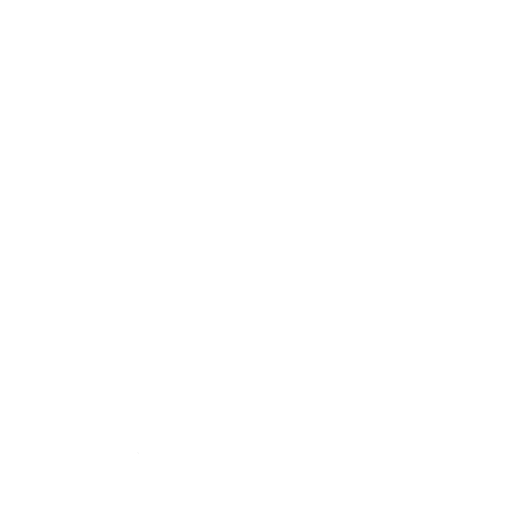
t = 0.00 s
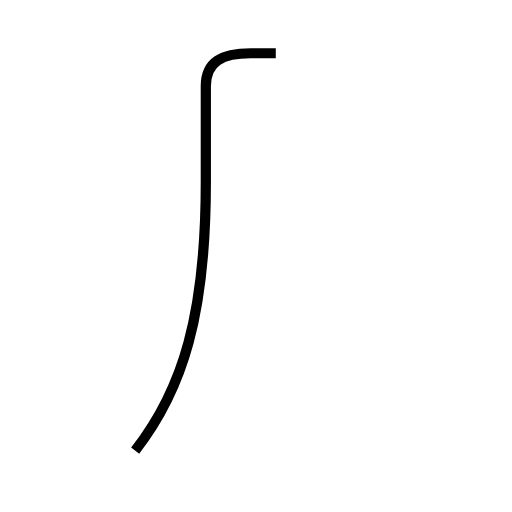
t = 1.37 s
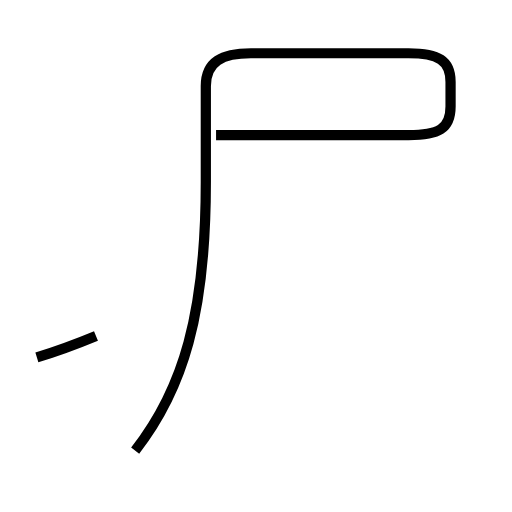
t = 2.93 s
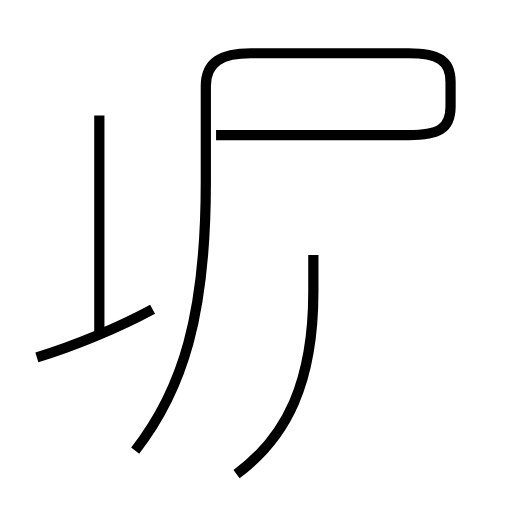
t = 4.47 s
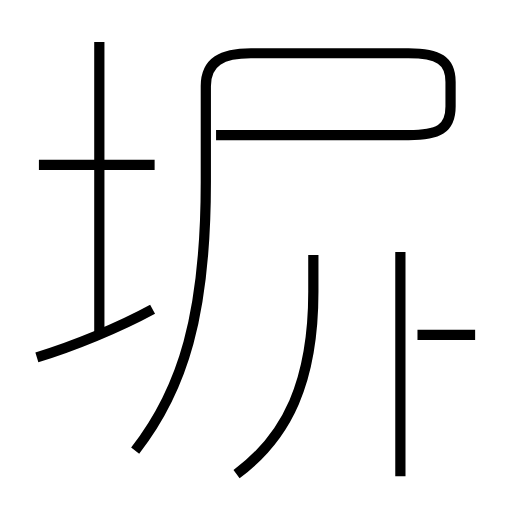
t = 5.85 s
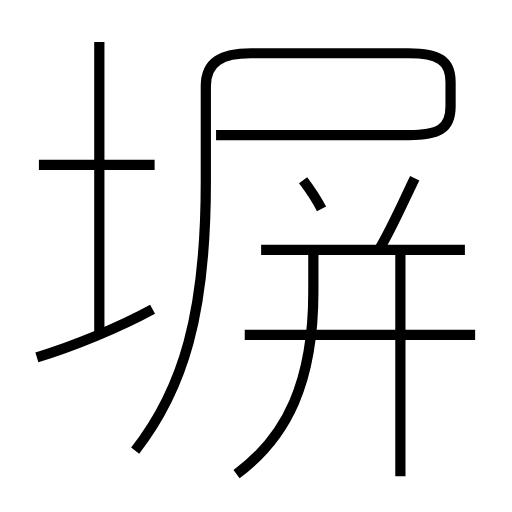
t = 7.29 s

The animated SVG that drew these frames (rendered in a browser with its animation timeline set to each time). Animation: 10 SMIL elements (animate=10); one cycle of 7.29 s.

<?xml version='1.0' encoding='utf-8'?>
<svg viewBox="0.0 -6.0 50.0 50.0" version="1.1" xmlns="http://www.w3.org/2000/svg"><rect x="-1000" y="-1000" width="2000" height="2000" stroke="white" fill="white" /><g style="fill:none;stroke:#000000;stroke-width:1"><path d="M 13.2 0.0 C 17.9 -6.0 20.1 -13.4 20.1 -26.2 L 20.1 -35.6 C 20.1 -38.0 21.7 -38.8 24.5 -38.8 L 39.9 -38.8 C 42.8 -38.8 44.0 -38.1 44.0 -36.0 L 44.0 -33.6 C 44.0 -31.4 42.8 -30.8 39.9 -30.8 L 21.1 -30.8 " transform="translate(0.0 38.0)" stroke-dasharray="91.39092448667557" stroke-dashoffset="91.39092448667557"><animate attributeName="stroke-dashoffset" from="91.39092448667557" to="0" dur="2.741727734600267s" begin="0s" fill="freeze" /></path><path d="M 3.6 -9.1 C 7.2 -10.2 11.6 -12.0 14.9 -13.8 " transform="translate(0.0 38.0)" stroke-dasharray="12.256850044537181" stroke-dashoffset="12.256850044537181"><animate attributeName="stroke-dashoffset" from="12.256850044537181" to="0" dur="0.3677055013361154s" begin="2.741727734600267s" fill="freeze" /></path><path d="M 23.1 2.3 C 28.1 -1.4 30.6 -6.8 30.6 -15.5 L 30.6 -19.1 " transform="translate(0.0 38.0)" stroke-dasharray="23.72140820405405" stroke-dashoffset="23.72140820405405"><animate attributeName="stroke-dashoffset" from="23.72140820405405" to="0" dur="0.7116422461216215s" begin="3.109433235936382s" fill="freeze" /></path><path d="M 9.7 -11.2 L 9.7 -39.9 " transform="translate(0.0 38.0)" stroke-dasharray="28.7" stroke-dashoffset="28.7"><animate attributeName="stroke-dashoffset" from="28.7" to="0" dur="0.861s" begin="3.8210754820580037s" fill="freeze" /></path><path d="M 15.1 -27.9 L 3.8 -27.9 " transform="translate(0.0 38.0)" stroke-dasharray="11.3" stroke-dashoffset="11.3"><animate attributeName="stroke-dashoffset" from="11.3" to="0" dur="0.339s" begin="4.6820754820580035s" fill="freeze" /></path><path d="M 39.1 2.5 L 39.1 -19.4 " transform="translate(0.0 38.0)" stroke-dasharray="21.9" stroke-dashoffset="21.9"><animate attributeName="stroke-dashoffset" from="21.9" to="0" dur="0.6569999999999999s" begin="5.021075482058004s" fill="freeze" /></path><path d="M 46.4 -11.3 L 23.9 -11.3 " transform="translate(0.0 38.0)" stroke-dasharray="22.5" stroke-dashoffset="22.5"><animate attributeName="stroke-dashoffset" from="22.5" to="0" dur="0.6749999999999999s" begin="5.678075482058004s" fill="freeze" /></path><path d="M 45.4 -19.6 L 25.5 -19.6 " transform="translate(0.0 38.0)" stroke-dasharray="19.9" stroke-dashoffset="19.9"><animate attributeName="stroke-dashoffset" from="19.9" to="0" dur="0.597s" begin="6.353075482058004s" fill="freeze" /></path><path d="M 31.4 -23.6 C 30.9 -24.6 30.2 -25.6 29.6 -26.4 " transform="translate(0.0 38.0)" stroke-dasharray="3.3330279442214885" stroke-dashoffset="3.3330279442214885"><animate attributeName="stroke-dashoffset" from="3.3330279442214885" to="0" dur="0.09999083832664465s" begin="6.950075482058004s" fill="freeze" /></path><path d="M 37.0 -19.6 C 38.2 -21.6 39.2 -23.9 40.5 -26.6" transform="translate(0.0 38.0)" stroke-dasharray="7.829300435747309" stroke-dashoffset="7.829300435747309"><animate attributeName="stroke-dashoffset" from="7.829300435747309" to="0" dur="0.23487901307241926s" begin="7.050066320384649s" fill="freeze" /></path></g></svg>
